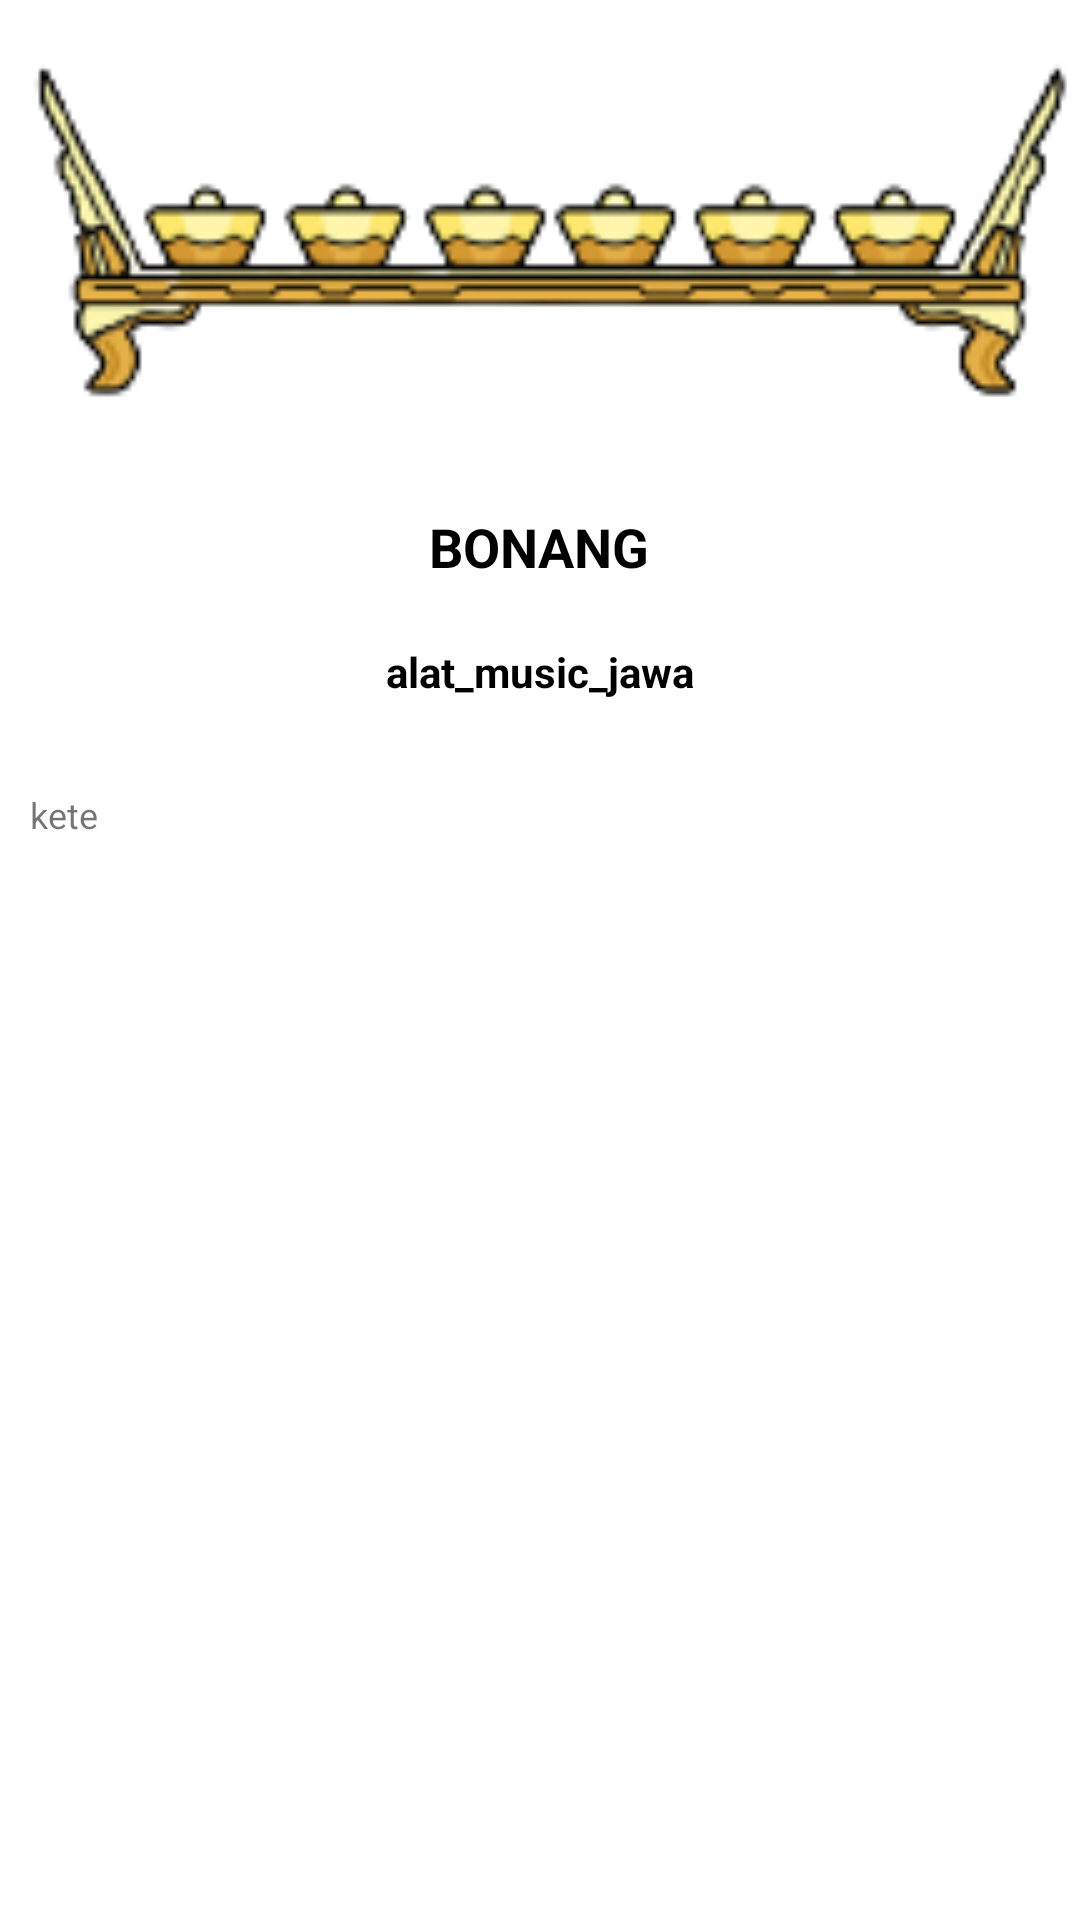

This screen was rendered from an Android layout file. Write that file and the resources it references.
<!-- AndroidManifest.xml: application theme Theme.Javamusicapp -->
<!-- res/layout/activity_data_adapter.xml -->
<?xml version="1.0" encoding="utf-8"?>
<LinearLayout xmlns:android="http://schemas.android.com/apk/res/android"
    xmlns:tools="http://schemas.android.com/tools"
    android:layout_width="match_parent"
    android:layout_height="match_parent"
    android:orientation="vertical"
    tools:context=".DetailActivity">

    <ImageView
        android:id="@+id/imageViewDetail"
        android:layout_width="match_parent"
        android:layout_height="150dp"
        android:scaleType="centerCrop"
        android:src="@drawable/bonang"/>

    <TextView
        android:id="@+id/textViewNamaDetail"
        android:layout_width="wrap_content"
        android:layout_height="wrap_content"
        android:textSize="18sp"
        android:textColor="@color/black"
        android:layout_marginTop="20dp"
        android:layout_gravity="center"
        android:textStyle="bold"
        android:text="@string/bonang"/>

    <TextView
        android:id="@+id/textViewAlatDetail"
        android:layout_width="wrap_content"
        android:layout_height="wrap_content"
        android:textSize="14sp"
        android:textColor="@color/black"
        android:layout_marginTop="20dp"
        android:layout_gravity="center"
        android:textStyle="bold"
        android:text="@string/alat_musik_jawa"/>

    <TextView
        android:id="@+id/textViewKeteDetail"
        android:layout_width="wrap_content"
        android:layout_height="wrap_content"
        android:textSize="12sp"
        android:layout_marginLeft="10dp"
        android:layout_marginRight="10dp"
        android:layout_marginTop="30dp"
        android:text="@string/kete"/>

</LinearLayout>
<!-- resources referenced by this layout -->
<resources>
  <!-- drawable bonang: png bitmap (drawable, 14206 bytes) -->
  <string name="alat_musik_jawa">alat_music_jawa</string>
  <string name="bonang">BONANG</string>
  <string name="kete">kete</string>
  <style name="Theme.Javamusicapp" parent="Theme.MaterialComponents.DayNight.DarkActionBar">
          
          <item name="colorPrimary">@color/purple_500</item>
          <item name="colorPrimaryVariant">@color/purple_700</item>
          <item name="colorOnPrimary">@color/white</item>
          
          <item name="colorSecondary">@color/teal_200</item>
          <item name="colorSecondaryVariant">@color/teal_700</item>
          <item name="colorOnSecondary">@color/black</item>
          
          <item name="android:statusBarColor" tools:targetApi="l">?attr/colorPrimaryVariant</item>
          
      </style>
  <!-- not gathered from this repository: default colours our renderer supplied (Android Studio template values) -->
  <color name="purple_500">#FF6200EE</color>
  <color name="purple_700">#FF3700B3</color>
  <color name="teal_200">#FF03DAC5</color>
  <color name="teal_700">#FF018786</color>
  <color name="black">#FF000000</color>
  <color name="white">#FFFFFFFF</color>
</resources>
